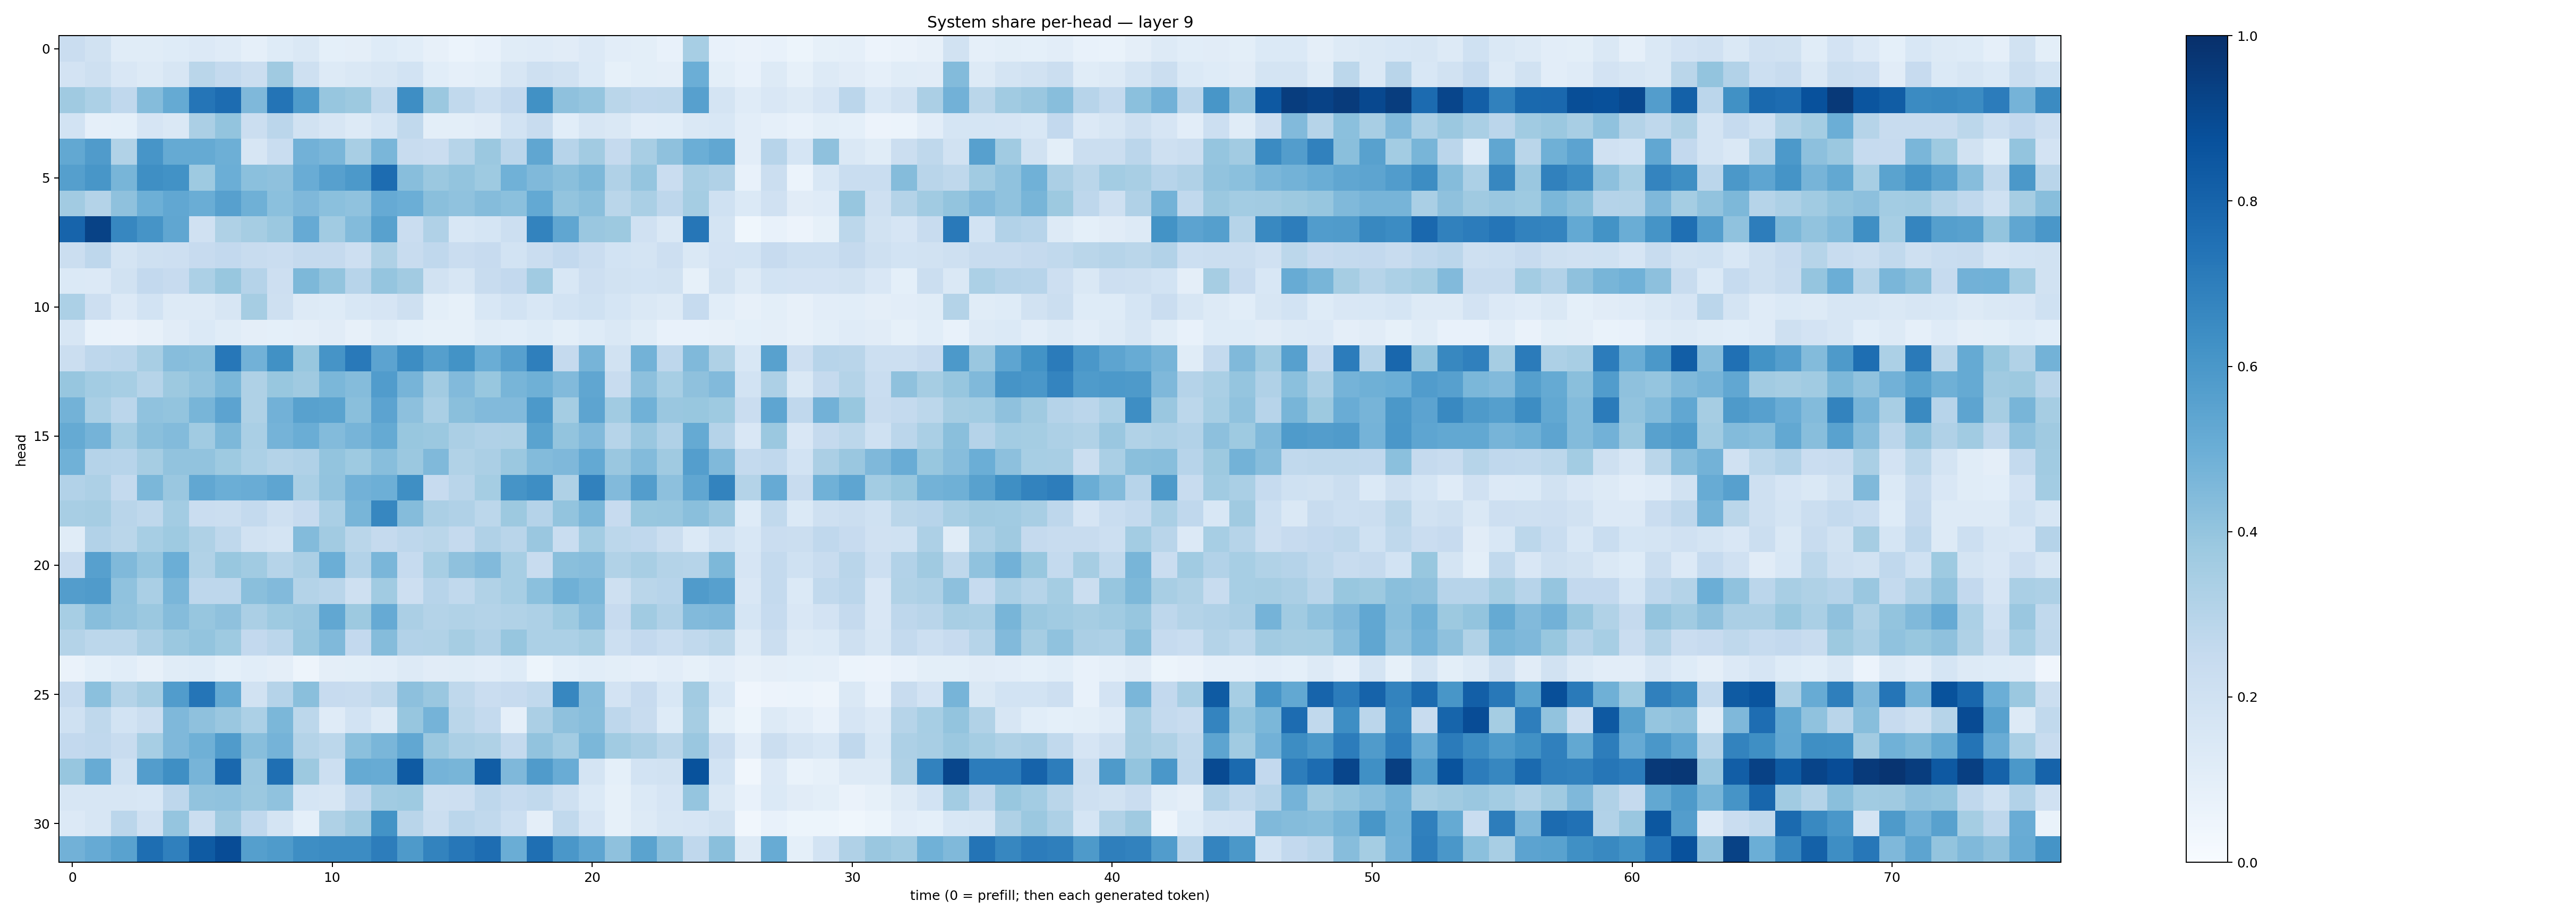

Data behind this chart, as committed beside it:
0.23024191, 0.19246118, 0.114737794, 0.11474406, 0.12193502, 0.13506332, 0.11724859, 0.08777412, 0.12236109, 0.1453804, 0.09202818, 0.09400851, 0.12492067, 0.108673334, 0.08092384, 0.060695164, 0.07802415, 0.115279354, 0.11953681, 0.11034914, 0.1340463, 0.103051655, 0.10080582, 0.07500587
0.1812, 0.2104, 0.1514, 0.13, 0.1611, 0.2858, 0.2562, 0.2241, 0.3693, 0.2068, 0.1311, 0.145, 0.161, 0.1864, 0.1077, 0.08956, 0.1008, 0.1582, 0.2037, 0.1932, 0.1384, 0.08209, 0.09934, 0.09757
0.3687, 0.33, 0.2675, 0.436, 0.5161, 0.7318, 0.7678, 0.4502, 0.7352, 0.5854, 0.3931, 0.3761, 0.2638, 0.6395, 0.3806, 0.2633, 0.2172, 0.2609, 0.6282, 0.4114, 0.3982, 0.2863, 0.2691, 0.271
0.1843, 0.08792, 0.09016, 0.1678, 0.1439, 0.3354, 0.3988, 0.2206, 0.2828, 0.1901, 0.1597, 0.1307, 0.1704, 0.2642, 0.09993, 0.09868, 0.1121, 0.1874, 0.2412, 0.1059, 0.1634, 0.1446, 0.102, 0.1066
0.525, 0.5795, 0.3134, 0.6063, 0.5189, 0.5193, 0.4926, 0.1625, 0.233, 0.4833, 0.4615, 0.3403, 0.4623, 0.2418, 0.2303, 0.2999, 0.3804, 0.285, 0.5328, 0.2951, 0.3609, 0.2533, 0.3403, 0.4123
0.5637, 0.6032, 0.4677, 0.6352, 0.6229, 0.3721, 0.497, 0.4187, 0.4137, 0.5043, 0.5618, 0.5925, 0.7665, 0.4269, 0.3819, 0.4004, 0.3731, 0.4872, 0.448, 0.4236, 0.4538, 0.317, 0.3968, 0.2281
0.3596, 0.3052, 0.4136, 0.4956, 0.5292, 0.5023, 0.5599, 0.4921, 0.4202, 0.4504, 0.4218, 0.4072, 0.5139, 0.4977, 0.4244, 0.4067, 0.4356, 0.4202, 0.5219, 0.4005, 0.4239, 0.2884, 0.3368, 0.2757
0.7985, 0.9279, 0.6659, 0.6107, 0.5351, 0.1978, 0.3218, 0.349, 0.3803, 0.5131, 0.3638, 0.4378, 0.5577, 0.2269, 0.3203, 0.1535, 0.168, 0.2155, 0.6786, 0.532, 0.3829, 0.3754, 0.1979, 0.1477
0.219, 0.2767, 0.1744, 0.2039, 0.2111, 0.2436, 0.261, 0.2398, 0.2301, 0.2511, 0.253, 0.2111, 0.3211, 0.2393, 0.2685, 0.2296, 0.2427, 0.1858, 0.2302, 0.2604, 0.227, 0.1846, 0.1784, 0.2135
0.14, 0.1361, 0.1903, 0.2611, 0.2436, 0.3308, 0.3871, 0.3012, 0.2144, 0.4551, 0.3992, 0.2936, 0.3956, 0.3599, 0.1908, 0.162, 0.2408, 0.2582, 0.3658, 0.1544, 0.2144, 0.1941, 0.1865, 0.1886
0.3304, 0.2133, 0.1338, 0.1873, 0.1309, 0.1307, 0.1565, 0.3493, 0.21, 0.1282, 0.1231, 0.1549, 0.167, 0.2087, 0.09844, 0.08464, 0.1555, 0.1856, 0.1534, 0.1847, 0.2023, 0.1714, 0.1477, 0.1269
0.1598, 0.06724, 0.06554, 0.08079, 0.1125, 0.1406, 0.1144, 0.0961, 0.09262, 0.0971, 0.1095, 0.07858, 0.1157, 0.09204, 0.08453, 0.08357, 0.1154, 0.1093, 0.1239, 0.1011, 0.1239, 0.1419, 0.1134, 0.07616
0.2217, 0.2738, 0.2842, 0.3406, 0.431, 0.4244, 0.7229, 0.4832, 0.6262, 0.3906, 0.6122, 0.7177, 0.545, 0.641, 0.5643, 0.6205, 0.5039, 0.5592, 0.6923, 0.2502, 0.4695, 0.1882, 0.4789, 0.2767
0.3914, 0.3573, 0.3445, 0.2975, 0.3759, 0.4027, 0.4586, 0.3212, 0.3891, 0.3704, 0.4586, 0.4357, 0.577, 0.4718, 0.3598, 0.443, 0.3896, 0.4686, 0.4889, 0.4438, 0.5345, 0.2348, 0.4162, 0.3442
0.4794, 0.3367, 0.2818, 0.4083, 0.3991, 0.4652, 0.546, 0.3216, 0.4838, 0.555, 0.5499, 0.4256, 0.5458, 0.4161, 0.338, 0.4223, 0.4438, 0.4443, 0.593, 0.355, 0.5419, 0.3661, 0.4854, 0.3832
0.5157, 0.4738, 0.357, 0.4229, 0.4411, 0.366, 0.4533, 0.3383, 0.4754, 0.5009, 0.44, 0.47, 0.5189, 0.3897, 0.3811, 0.332, 0.3178, 0.3205, 0.5488, 0.4002, 0.4425, 0.2984, 0.3859, 0.319
0.4882, 0.3035, 0.2958, 0.3515, 0.4055, 0.4038, 0.3717, 0.3312, 0.3049, 0.3179, 0.401, 0.3717, 0.4268, 0.3809, 0.4456, 0.3156, 0.3356, 0.381, 0.4404, 0.4522, 0.5211, 0.3835, 0.4386, 0.3693
0.3114, 0.3258, 0.2571, 0.4588, 0.3839, 0.5281, 0.498, 0.5059, 0.5384, 0.3366, 0.4032, 0.4833, 0.495, 0.6337, 0.2444, 0.2914, 0.3527, 0.6109, 0.6382, 0.3238, 0.6858, 0.4418, 0.5716, 0.4165
0.3412, 0.351, 0.2922, 0.2719, 0.3568, 0.2299, 0.2242, 0.2542, 0.2048, 0.2442, 0.3365, 0.4656, 0.6655, 0.4338, 0.3334, 0.3187, 0.2809, 0.376, 0.3044, 0.3989, 0.4574, 0.2425, 0.3901, 0.3917
0.1152, 0.3092, 0.2864, 0.3447, 0.374, 0.3239, 0.27, 0.1918, 0.1796, 0.4409, 0.36, 0.2885, 0.2518, 0.2763, 0.289, 0.2504, 0.3169, 0.2894, 0.3843, 0.2331, 0.3572, 0.2789, 0.2691, 0.2217
0.2443, 0.5602, 0.4469, 0.3971, 0.4974, 0.3155, 0.3906, 0.3634, 0.3005, 0.3325, 0.498, 0.3096, 0.4642, 0.2491, 0.3448, 0.4111, 0.4418, 0.345, 0.2394, 0.4228, 0.4335, 0.3132, 0.3415, 0.3086
0.5711, 0.5784, 0.4073, 0.3362, 0.4616, 0.2735, 0.2758, 0.4243, 0.4434, 0.3071, 0.2927, 0.2075, 0.3662, 0.2127, 0.2933, 0.2637, 0.3128, 0.3475, 0.4183, 0.4912, 0.4608, 0.2078, 0.2876, 0.2936
0.346, 0.4271, 0.4047, 0.3801, 0.4361, 0.3913, 0.4133, 0.3326, 0.3722, 0.3855, 0.5277, 0.3757, 0.514, 0.3333, 0.3049, 0.3134, 0.308, 0.3162, 0.3245, 0.372, 0.4321, 0.2456, 0.3662, 0.3188
0.3059, 0.2782, 0.2799, 0.3338, 0.3822, 0.4021, 0.3712, 0.2614, 0.2817, 0.394, 0.4485, 0.2581, 0.4354, 0.3098, 0.3151, 0.3488, 0.3189, 0.391, 0.3305, 0.3286, 0.3537, 0.217, 0.2592, 0.2306
0.06614, 0.09235, 0.1075, 0.08122, 0.1165, 0.1224, 0.09149, 0.1074, 0.09679, 0.05052, 0.09655, 0.09769, 0.1054, 0.125, 0.1101, 0.1167, 0.1053, 0.1232, 0.05338, 0.09023, 0.1056, 0.0992, 0.08933, 0.1034
0.249, 0.4182, 0.3079, 0.3506, 0.5772, 0.7309, 0.5163, 0.1933, 0.3013, 0.4253, 0.245, 0.2348, 0.2714, 0.4169, 0.3833, 0.2716, 0.2302, 0.2434, 0.2623, 0.6642, 0.432, 0.1836, 0.2452, 0.1525
0.2, 0.2709, 0.1865, 0.2221, 0.4507, 0.4103, 0.3849, 0.3281, 0.4603, 0.2804, 0.1184, 0.1853, 0.126, 0.3917, 0.4758, 0.2878, 0.2543, 0.08954, 0.3328, 0.4112, 0.4293, 0.2756, 0.2354, 0.1223
0.259, 0.2681, 0.2383, 0.3457, 0.4529, 0.49, 0.579, 0.4289, 0.4733, 0.3067, 0.2808, 0.4196, 0.4629, 0.5306, 0.3823, 0.3336, 0.3232, 0.2546, 0.4058, 0.3558, 0.4594, 0.366, 0.3333, 0.2865
0.3907, 0.5112, 0.2009, 0.5711, 0.6339, 0.4698, 0.7814, 0.3846, 0.7541, 0.3775, 0.2164, 0.5177, 0.509, 0.8344, 0.4759, 0.4683, 0.8251, 0.4501, 0.5813, 0.5049, 0.174, 0.0899, 0.1848, 0.1951
0.1595, 0.1596, 0.1609, 0.1525, 0.2765, 0.403, 0.4092, 0.3813, 0.4087, 0.1702, 0.1638, 0.2677, 0.3668, 0.3717, 0.2084, 0.2114, 0.2747, 0.2488, 0.2631, 0.2077, 0.1399, 0.08269, 0.1373, 0.1669
0.1345, 0.1611, 0.2826, 0.1991, 0.3971, 0.2262, 0.3694, 0.2689, 0.1752, 0.09015, 0.3225, 0.3683, 0.6193, 0.2921, 0.2247, 0.283, 0.2636, 0.2151, 0.0946, 0.2648, 0.1675, 0.08215, 0.1289, 0.1626
0.4818, 0.5156, 0.5538, 0.7579, 0.6911, 0.8345, 0.8881, 0.5654, 0.5842, 0.6384, 0.6456, 0.6467, 0.7024, 0.5887, 0.6773, 0.7257, 0.7654, 0.5021, 0.7559, 0.6005, 0.537, 0.4104, 0.5471, 0.4247
